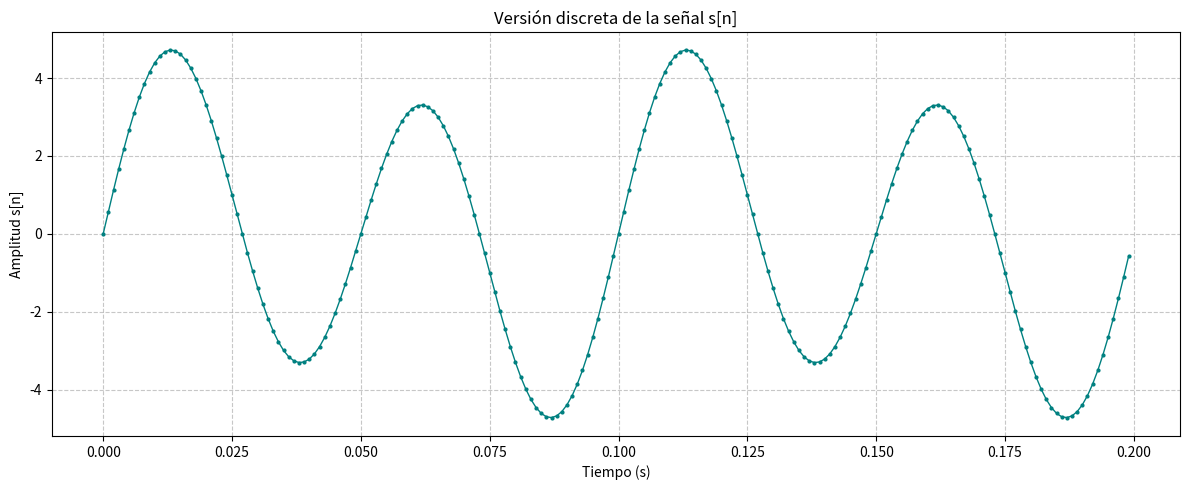

This chart was generated by the following Python code:
import numpy as np
import matplotlib.pyplot as plt

# 1. Definir los parámetros del ejercicio
f1 = 10        # Hz
f2 = 20        # Hz
Tm = 0.001     # segundos (período de muestreo)

# 2. Crear el vector de tiempo discreto
# Usamos np.arange para ir desde 0 hasta 1 (inclusive) dando saltos del tamaño de Tm
t = np.arange(0, 1 + Tm, Tm) 

# El índice 'n' es intrínseco a la posición en el arreglo 't'
# 3. Generar la señal discreta s[n]
s_n = np.sin(2 * np.pi * f1 * t) + 4 * np.sin(2 * np.pi * f2 * t)

# 4. Graficar los resultados
plt.figure(figsize=(12, 5))

# Como hay 1000 muestras, si graficamos todo de 0 a 1 segundo se va a ver muy apretado.
# Vamos a graficar solo las primeras 200 muestras (0.2 segundos) para ver bien la morfología.
plt.plot(t[:200], s_n[:200], color='teal', marker='.', markersize=4, linestyle='-', linewidth=1)

plt.title('Versión discreta de la señal s[n]')
plt.xlabel('Tiempo (s)')
plt.ylabel('Amplitud s[n]')
plt.grid(True, linestyle='--', alpha=0.7)

# Mostrar la gráfica
plt.tight_layout()
plt.show()
